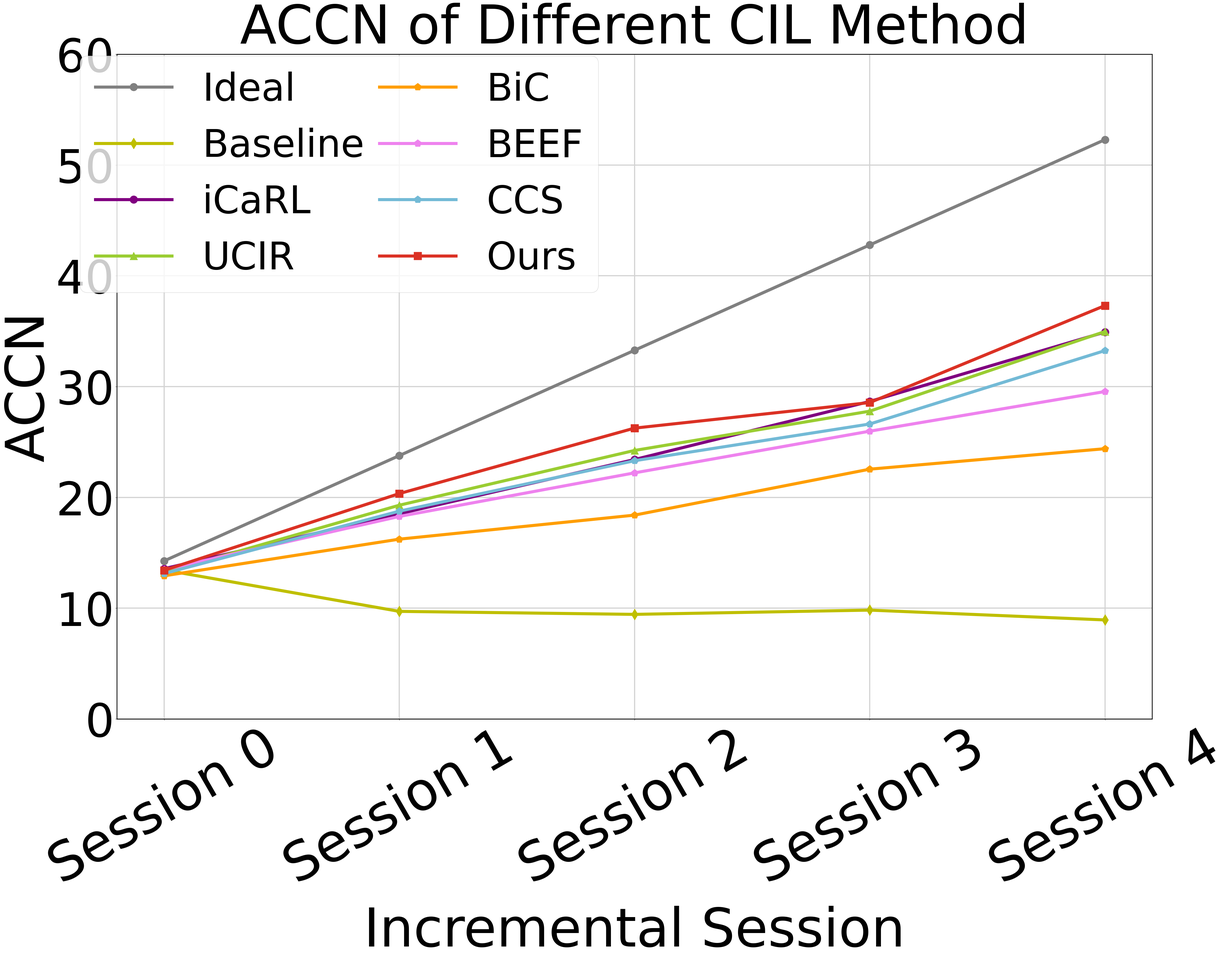
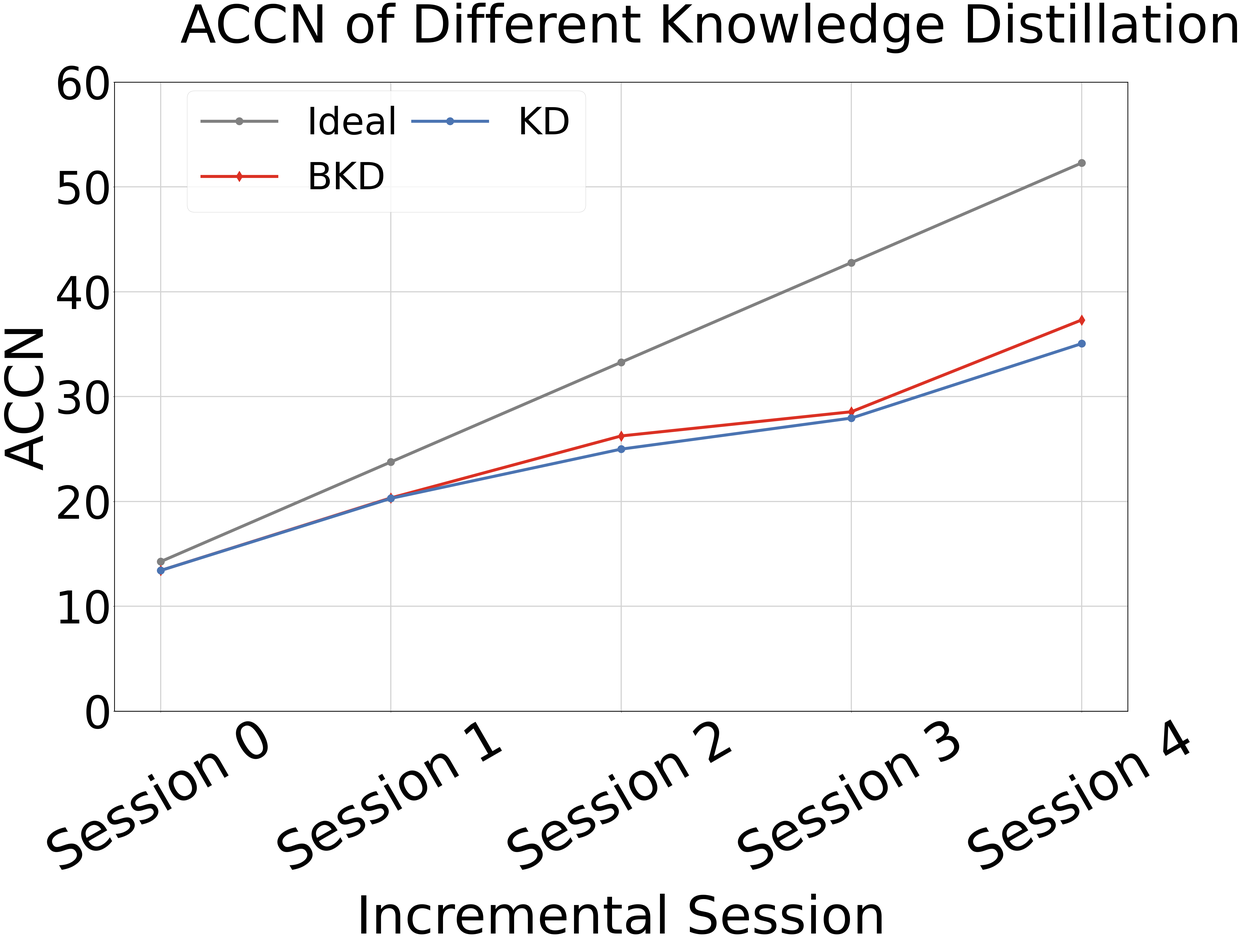
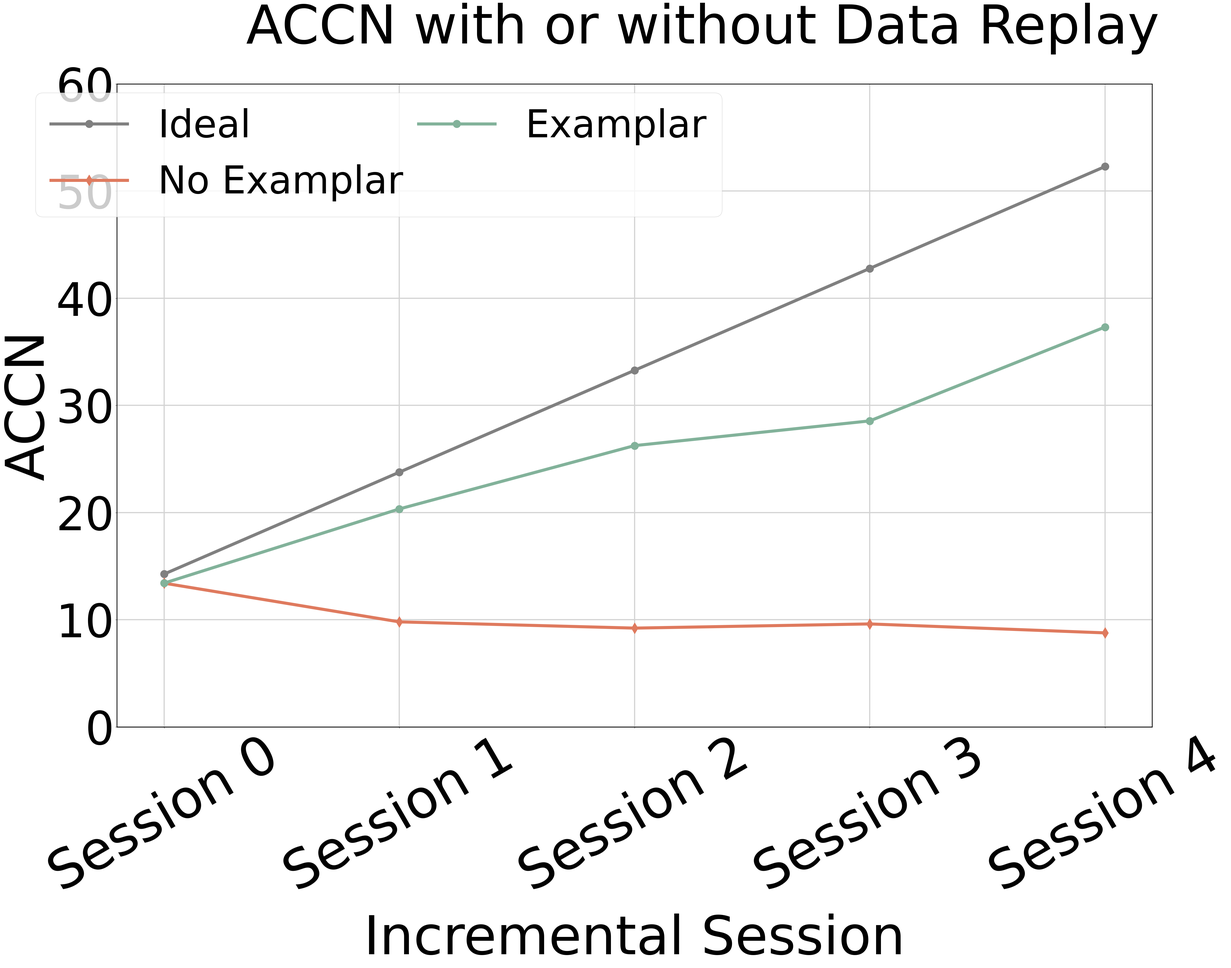

Reproduce these figures in Python, in order.
import matplotlib.pyplot as plt

#TABLE1
fig=plt.figure(figsize=(45, 35))
plt.rcParams['font.family'] = 'Times New Roman'
x = ['Session 0', 'Session 1', 'Session 2', 'Session 3', 'Session 4']

# wifi_values
ideal_wifi = [95.07*0.01*15, 95.07*0.01*25, 95.07*0.01*35, 95.07*0.01*45, 95.07*0.01*55]
baseline_wifi = [89.67*0.01*15, 38.84*0.01*25, 26.97*0.01*35, 21.83*0.01*45, 16.25*0.01*55]
icarl_wifi = [90.41*0.01*15, 74.09*0.01*25, 66.9*0.01*35, 63.68*0.01*45, 63.49*0.01*55]
bic_wifi = [86.11*0.01*15, 64.91*0.01*25, 52.56*0.01*35, 50.1*0.01*45, 44.35*0.01*55]
ucir_wifi = [88.07*0.01*15, 77.16*0.01*25, 69.24*0.01*35, 61.73*0.01*45, 63.58*0.01*55]
beef_wifi = [89.81*0.01*15, 73.11*0.01*25, 63.46*0.01*35, 57.72*0.01*45, 53.73*0.01*55]
ccs_wifi = [87.48*0.01*15, 75.02*0.01*25, 66.59*0.01*35, 59.16*0.01*45, 60.45*0.01*55]
our_wifi = [89.44*0.01*15, 81.36*0.01*25, 75.0*0.01*35, 63.46*0.01*45, 67.84*0.01*55]

plt.plot(x, ideal_wifi, color='gray', marker='o', markersize=20, linewidth=8, label='Ideal')
plt.plot(x, baseline_wifi, color='y', marker='d', markersize=20, linewidth=8, label='Baseline')
plt.plot(x, icarl_wifi, color = (128/255, 0/255, 128/255), marker='o', markersize=20, linewidth=8, label='iCaRL')
plt.plot(x, ucir_wifi, color='yellowgreen', marker='^', markersize=20, linewidth=8, label='UCIR')
plt.plot(x, bic_wifi, color=(255/255, 158/255, 2/255), marker='p', markersize=20, linewidth=8, label='BiC')
plt.plot(x, beef_wifi, color='violet', marker='p', markersize=20, linewidth=8, label='BEEF')
plt.plot(x, ccs_wifi, color=(115/255, 186/255, 214/255), marker='p', markersize=20, linewidth=8, label='CCS')
plt.plot(x, our_wifi, color=(219/255, 49/255, 36/255), marker='s', markersize=20, linewidth=8, label='Ours')
plt.title('ACCN of Different CIL Method', fontsize=140)
plt.xlabel("Incremental Session", fontsize=140, labelpad=30)
plt.ylabel("ACCN", fontsize=140)
plt.xticks(fontsize=140,rotation=30)
plt.yticks(fontsize=120)
plt.grid(color='lightgray', linewidth=3)
plt.ylim(0,60)
bwith = 2 #边框宽度设置为2
ax = plt.gca()#获取边框
ax.spines['bottom'].set_linewidth(bwith)
ax.spines['left'].set_linewidth(bwith)
ax.spines['top'].set_linewidth(bwith)
ax.spines['right'].set_linewidth(bwith)

fig.legend(bbox_to_anchor=(0.5,0.96), ncol=2, fontsize= 100,columnspacing=0.4)
fig.tight_layout()  # Adjust layout to make room for labels
plt.savefig("accn1.png")
plt.clf()


#TABLE2
fig=plt.figure(figsize=(45, 35))
plt.rcParams['font.family'] = 'Times New Roman'
x = ['Session 0', 'Session 1', 'Session 2', 'Session 3', 'Session 4']

# wifi_values
ideal_wifi = [95.07*0.01*15, 95.07*0.01*25, 95.07*0.01*35, 95.07*0.01*45, 95.07*0.01*55]
kd_wifi = [89.44*0.01*15, 81.18*0.01*25, 71.41*0.01*35, 62.12*0.01*45, 63.74*0.01*55]
bkd_wifi = [89.44*0.01*15, 81.36*0.01*25, 75*0.01*35, 63.46*0.01*45, 67.84*0.01*55]

plt.plot(x, ideal_wifi, color='gray', marker='o', markersize=20, linewidth=8, label='Ideal')
plt.plot(x, bkd_wifi, color=(219/255, 49/255, 36/255), marker='d', markersize=20, linewidth=8, label='BKD')
plt.plot(x, kd_wifi, color=(75/255, 116/255, 178/255), marker='o', markersize=20, linewidth=8, label='KD')
plt.xlabel("Incremental Session", fontsize=140, labelpad=30)
plt.ylabel("ACCN", fontsize=140)
plt.xticks(fontsize=140,rotation=30)
plt.yticks(fontsize=120)
plt.grid(color='lightgray', linewidth=3)
plt.ylim(0,60)
bwith = 2 #边框宽度设置为2
ax = plt.gca()#获取边框
ax.spines['bottom'].set_linewidth(bwith)
ax.spines['left'].set_linewidth(bwith)
ax.spines['top'].set_linewidth(bwith)
ax.spines['right'].set_linewidth(bwith)

fig.suptitle('ACCN of Different Knowledge Distillation', fontsize=140, x=0.15,y=0.95, horizontalalignment='left', va='bottom')
fig.legend(bbox_to_anchor=(0.5,0.93), ncol=2, fontsize= 100,columnspacing=0.4)
fig.tight_layout()  # Adjust layout to make room for labels
plt.savefig("kdbkd.png")
plt.clf()

#TABLE2
fig=plt.figure(figsize=(45, 35))
plt.rcParams['font.family'] = 'Times New Roman'
x = ['Session 0', 'Session 1', 'Session 2', 'Session 3', 'Session 4']

# wifi_values
ideal_wifi = [95.07*0.01*15, 95.07*0.01*25, 95.07*0.01*35, 95.07*0.01*45, 95.07*0.01*55]
noex_wifi = [89.44*0.01*15, 39.22*0.01*25, 26.35*0.01*35, 21.36*0.01*45, 15.96*0.01*55]
ex_wifi = [89.44*0.01*15, 81.36*0.01*25, 75*0.01*35, 63.46*0.01*45, 67.84*0.01*55]

plt.plot(x, ideal_wifi, color='gray', marker='o', markersize=20, linewidth=8, label='Ideal')
plt.plot(x, noex_wifi, color=(223/255, 122/255, 94/255), marker='d', markersize=20, linewidth=8, label='No Examplar')
plt.plot(x, ex_wifi, color=(130/255, 178/255, 154/255), marker='o', markersize=20, linewidth=8, label='Examplar')
plt.xlabel("Incremental Session", fontsize=140, labelpad=30)
plt.ylabel("ACCN", fontsize=140)
plt.xticks(fontsize=140,rotation=30)
plt.yticks(fontsize=120)
plt.grid(color='lightgray', linewidth=3)
plt.ylim(0,60)
bwith = 2 #边框宽度设置为2
ax = plt.gca()#获取边框
ax.spines['bottom'].set_linewidth(bwith)
ax.spines['left'].set_linewidth(bwith)
ax.spines['top'].set_linewidth(bwith)
ax.spines['right'].set_linewidth(bwith)

fig.suptitle('ACCN with or without Data Replay', fontsize=140, x=0.2,y=0.95, horizontalalignment='left', va='bottom')
fig.legend(bbox_to_anchor=(0.6,0.93), ncol=2, fontsize= 100,columnspacing=0.4)
fig.tight_layout()  # Adjust layout to make room for labels
plt.savefig("examplar.png")
plt.clf()


#TABLE2
fig=plt.figure(figsize=(45, 35))
plt.rcParams['font.family'] = 'Times New Roman'
x = ['Session 0', 'Session 1', 'Session 2', 'Session 3', 'Session 4']

# wifi_values
ideal_wifi = [95.07*0.01*15, 95.07*0.01*25, 95.07*0.01*35, 95.07*0.01*45, 95.07*0.01*55]
none_wifi = [89.44*0.01*15, 75.02*0.01*25, 66.59*0.01*35, 59.16*0.01*45, 60.45*0.01*55]
onlyer_wifi = [89.44*0.01*15, 82.02*0.01*25, 74.63*0.01*35, 64.37*0.01*45, 66.15*0.01*55]
eraux_wifi = [89.44*0.01*15, 81.36*0.01*25, 75*0.01*35, 63.46*0.01*45, 67.84*0.01*55]

plt.plot(x, ideal_wifi, color='gray', marker='o', markersize=20, linewidth=8, label='Ideal')
plt.plot(x, none_wifi, color=(138/255, 176/255, 125/255), marker='d', markersize=20, linewidth=8, label='DR')
plt.plot(x, onlyer_wifi, color=(243/255, 162/255, 97/255), marker='o', markersize=20, linewidth=8, label='DR+ER')
plt.plot(x, eraux_wifi, color=(75/255, 101/255, 175/255), marker='o', markersize=20, linewidth=8, label='DR+ER+AUX')
plt.xlabel("Incremental Session", fontsize=140, labelpad=30)
plt.ylabel("ACCN", fontsize=140)
plt.xticks(fontsize=140,rotation=30)
plt.yticks(fontsize=120)
plt.grid(color='lightgray', linewidth=3)
plt.ylim(0,60)
bwith = 2 #边框宽度设置为2
ax = plt.gca()#获取边框
ax.spines['bottom'].set_linewidth(bwith)
ax.spines['left'].set_linewidth(bwith)
ax.spines['top'].set_linewidth(bwith)
ax.spines['right'].set_linewidth(bwith)

fig.suptitle('ACCN of Model Expansion Module', fontsize=140, x=0.2,y=0.95, horizontalalignment='left', va='bottom')
fig.legend(bbox_to_anchor=(0.6,0.93), ncol=2, fontsize= 100,columnspacing=0.4)
fig.tight_layout()  # Adjust layout to make room for labels
plt.savefig("expand.png")
plt.clf()


#TABLE2
fig=plt.figure(figsize=(45, 35))
plt.rcParams['font.family'] = 'Times New Roman'
x = ['Session 0', 'Session 1', 'Session 2', 'Session 3', 'Session 4']

# wifi_values
ideal_wifi = [95.07*0.01*15, 95.07*0.01*25, 95.07*0.01*35, 95.07*0.01*45, 95.07*0.01*55]
noco_wifi = [89.44*0.01*15, 88.07*0.01*25, 78.40*0.01*35, 72*0.01*45, 70.09*0.01*55]
co_wifi = [89.44*0.01*15, 81.36*0.01*25, 75*0.01*35, 63.46*0.01*45, 67.84*0.01*55]

plt.plot(x, ideal_wifi, color='gray', marker='o', markersize=20, linewidth=8, label='Ideal')
plt.plot(x, noco_wifi, color=(145/255, 213/255, 66/255), marker='d', markersize=20, linewidth=8, label='No Compression')
plt.plot(x, co_wifi, color=(237/255, 104/255, 37/255), marker='o', markersize=20, linewidth=8, label='Compression')
plt.xlabel("Incremental Session", fontsize=140, labelpad=30)
plt.ylabel("ACCN", fontsize=140)
plt.xticks(fontsize=140,rotation=30)
plt.yticks(fontsize=120)
plt.grid(color='lightgray', linewidth=3)
plt.ylim(0,60)
bwith = 2 #边框宽度设置为2
ax = plt.gca()#获取边框
ax.spines['bottom'].set_linewidth(bwith)
ax.spines['left'].set_linewidth(bwith)
ax.spines['top'].set_linewidth(bwith)
ax.spines['right'].set_linewidth(bwith)

fig.suptitle('ACCN with or without Compression', fontsize=140, x=0.2,y=0.95, horizontalalignment='left', va='bottom')
fig.legend(bbox_to_anchor=(0.75,0.93), ncol=2, fontsize= 100,columnspacing=0.4)
fig.tight_layout()  # Adjust layout to make room for labels
plt.savefig("compress.png")
plt.clf()


#TABLE2
fig=plt.figure(figsize=(45, 35))
plt.rcParams['font.family'] = 'Times New Roman'
x = ['Session 0', 'Session 1', 'Session 2', 'Session 3', 'Session 4']

# wifi_values
ideal_wifi = [95.07*0.01*15, 95.07*0.01*25, 95.07*0.01*35, 95.07*0.01*45, 95.07*0.01*55]
resnet_wifi = [87.8*0.01*15, 72.8*0.01*25, 64.54*0.01*35, 53.14*0.01*45, 57.72*0.01*55]
unet_wifi = [89.44*0.01*15, 81.36*0.01*25, 75*0.01*35, 63.46*0.01*45, 67.84*0.01*55]

plt.plot(x, ideal_wifi, color='gray', marker='o', markersize=20, linewidth=8, label='Ideal')
plt.plot(x, resnet_wifi, color='chocolate', marker='d', markersize=20, linewidth=8, label='ResNet')
plt.plot(x, unet_wifi, color='yellowgreen', marker='o', markersize=20, linewidth=8, label='UNet')
plt.xlabel("Incremental Session", fontsize=140, labelpad=30)
plt.ylabel("ACCN", fontsize=140)
plt.xticks(fontsize=140,rotation=30)
plt.yticks(fontsize=120)
plt.grid(color='lightgray', linewidth=3)
plt.ylim(0,60)
bwith = 2 #边框宽度设置为2
ax = plt.gca()#获取边框
ax.spines['bottom'].set_linewidth(bwith)
ax.spines['left'].set_linewidth(bwith)
ax.spines['top'].set_linewidth(bwith)
ax.spines['right'].set_linewidth(bwith)

fig.suptitle('ACCN of Different Backbone', fontsize=140, x=0.25,y=0.95, horizontalalignment='left', va='bottom')
fig.legend(bbox_to_anchor=(0.53,0.93), ncol=2, fontsize= 100,columnspacing=0.4)
fig.tight_layout()  # Adjust layout to make room for labels
plt.savefig("backbone.png")
plt.clf()
